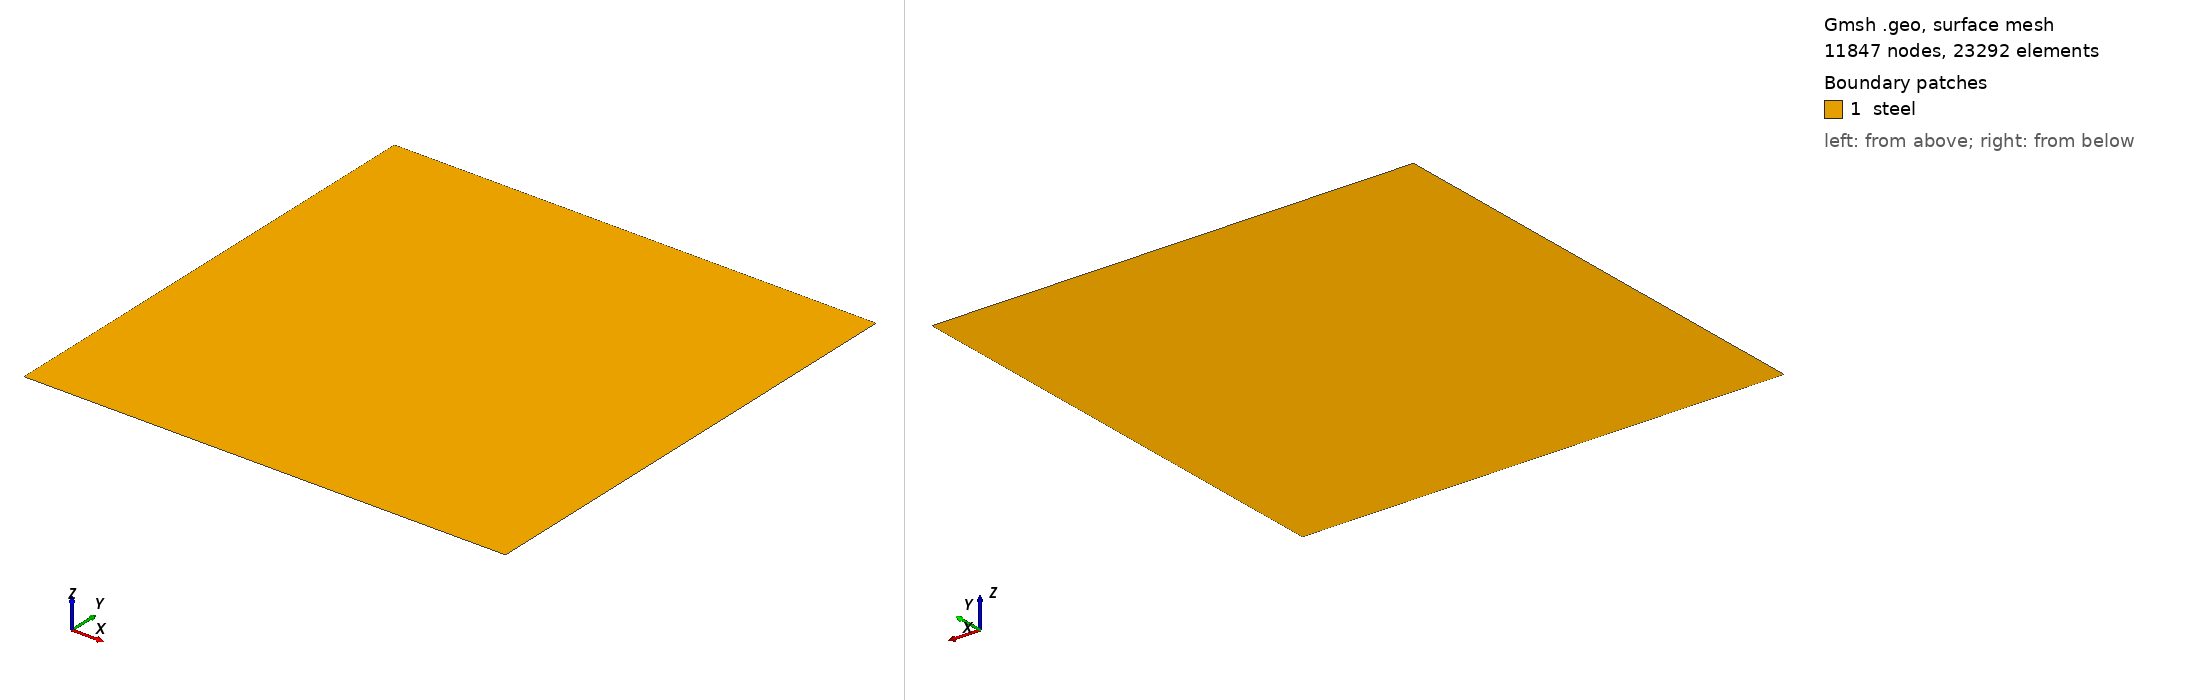

Gmsh geometry script, surface-meshed: 11847 nodes, 23292 surface elements. Boundary patches (legend numbers): 1 steel. Left view from above one corner, right view from below the opposite corner. Legend entries are the model's physical surfaces. The drawing asked Gmsh for element sizes between 1% and 20% of the model's largest extent; the script's own settings can give other sizes.

=== mesh.geo (drawn) ===
// --.. ..- .-.. .-.. --- --.. ..- .-.. .-.. --- --.. ..- .-.. .-.. ---
//
//  Gmsh GEO for a single-edge notched test
//
//  Author: Giovanni Zullo
//
// --.. ..- .-.. .-.. --- --.. ..- .-.. .-.. --- --.. ..- .-.. .-.. ---

SetFactory("Built-in");

Lx = 0.001;
Ly = 0.001;
Dn = 0.0005;

lc_damage = 0.000004;
h_fine = lc_damage / 5.0;
h_coarse = Lx / 100;

// Corner points
Point(1) = {0,  0,  0, h_coarse};
Point(2) = {Lx, 0,  0, h_coarse};
Point(3) = {Lx, Ly, 0, h_coarse};
Point(4) = {0,  Ly, 0, h_coarse};
Point(5) = {Dn, Ly/2, 0, h_fine};
Point(6) = {0,  Ly/2, 0, h_fine};

// Edges
Line(1) = {1, 2}; // y-min
Line(2) = {2, 3}; // x-max
Line(3) = {3, 4}; // y-max
Line(4) = {4, 6}; // x-min
Line(5) = {6, 1}; // x-min
Line(6) = {6, 5};

// Surface
Line Loop(1) = {1, 2, 3, 4, 6, -6, 5};
Plane Surface(1) = {1};

// Recombine Surface {1};

// Physical groups
Physical Curve("ymin") = {1};
Physical Curve("xmax") = {2};
Physical Curve("ymax") = {3};
Physical Curve("xmin") = {4,5};
Physical Curve("crack") = {6};
Physical Surface("steel") = {1};

// Mesh 2;
// Save "mesh.msh";
